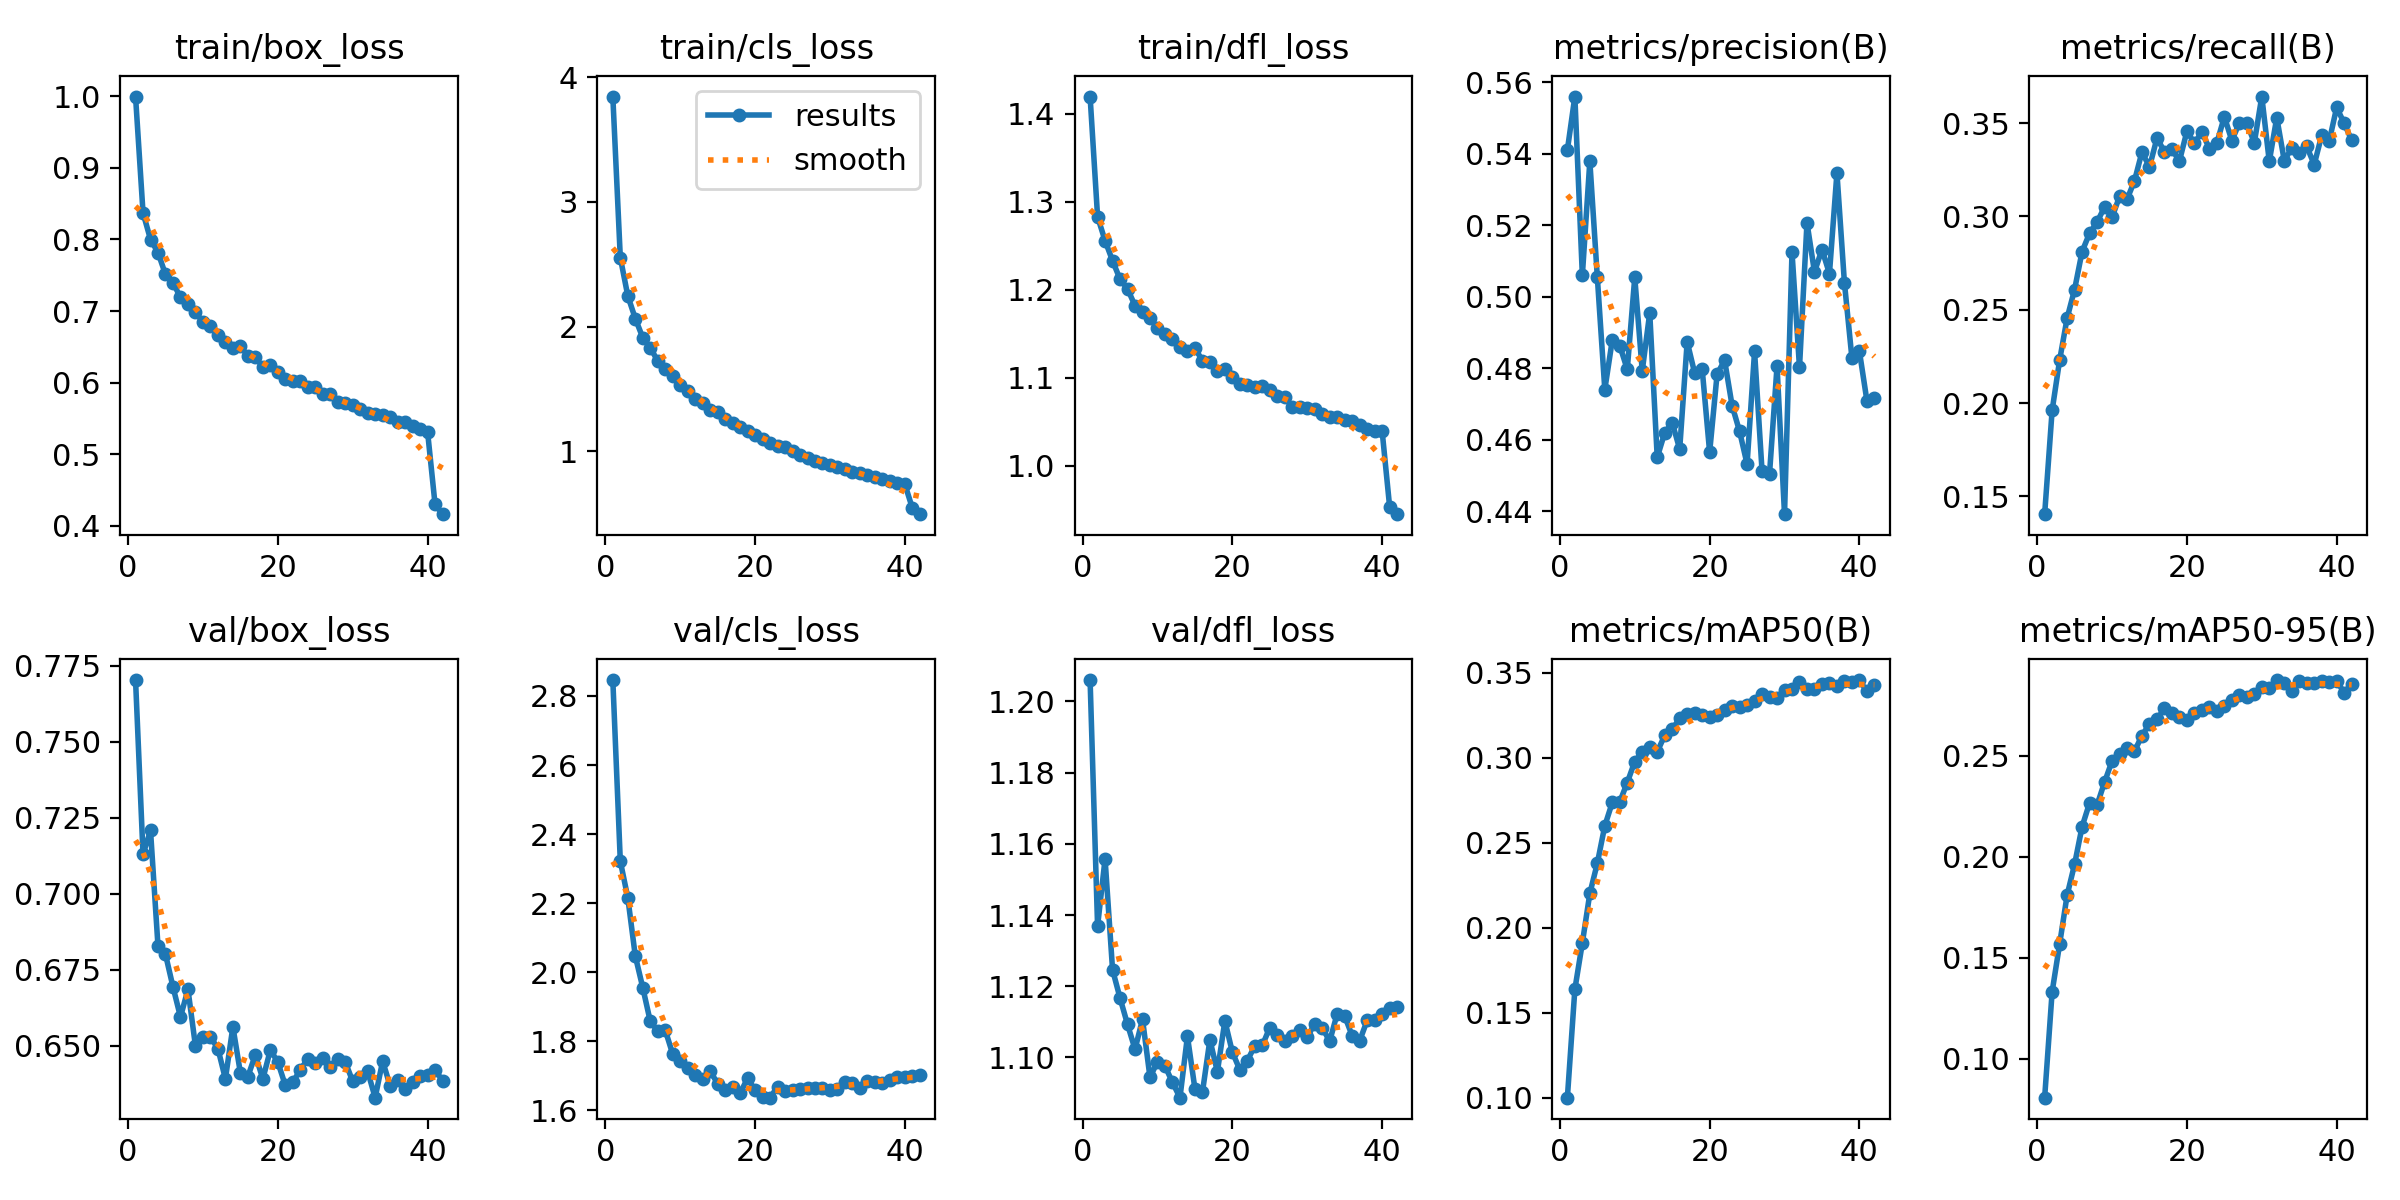

Data behind this chart, as committed beside it:
epoch, time, train/box_loss, train/cls_loss, train/dfl_loss, metrics/precision(B), metrics/recall(B), metrics/mAP50(B), metrics/mAP50-95(B), val/box_loss, val/cls_loss, val/dfl_loss, lr/pg0, lr/pg1, lr/pg2
1, 130.4, 0.9995, 3.846, 1.419, 0.541, 0.1404, 0.0999, 0.08068, 0.7703, 2.846, 1.206, 3.05624e-05, 3.05624e-05, 3.05624e-05
2, 248.5, 0.8371, 2.554, 1.283, 0.556, 0.1961, 0.1636, 0.1331, 0.713, 2.321, 1.137, 6.00167e-05, 6.00167e-05, 6.00167e-05
3, 369.3, 0.7999, 2.246, 1.256, 0.5059, 0.2229, 0.1909, 0.1568, 0.7208, 2.216, 1.156, 8.82566e-05, 8.82566e-05, 8.82566e-05
4, 492.4, 0.7817, 2.065, 1.233, 0.5379, 0.2455, 0.2201, 0.181, 0.6827, 2.047, 1.125, 8.65352e-05, 8.65352e-05, 8.65352e-05
5, 611.1, 0.7511, 1.911, 1.212, 0.5055, 0.2609, 0.2378, 0.1963, 0.6801, 1.955, 1.117, 8.47136e-05, 8.47136e-05, 8.47136e-05
6, 729.7, 0.7392, 1.831, 1.201, 0.474, 0.2812, 0.2599, 0.2149, 0.6694, 1.858, 1.109, 8.2892e-05, 8.2892e-05, 8.2892e-05
7, 848.2, 0.7194, 1.724, 1.182, 0.4879, 0.291, 0.2736, 0.2267, 0.6595, 1.829, 1.102, 8.10704e-05, 8.10704e-05, 8.10704e-05
8, 969, 0.7104, 1.662, 1.174, 0.4863, 0.297, 0.274, 0.2257, 0.6686, 1.832, 1.111, 7.92488e-05, 7.92488e-05, 7.92488e-05
9, 1090, 0.6992, 1.601, 1.168, 0.4797, 0.305, 0.2853, 0.237, 0.65, 1.763, 1.094, 7.74272e-05, 7.74272e-05, 7.74272e-05
10, 1208, 0.6842, 1.533, 1.157, 0.5054, 0.2995, 0.2977, 0.2475, 0.6528, 1.744, 1.099, 7.56056e-05, 7.56056e-05, 7.56056e-05
11, 1326, 0.6787, 1.486, 1.15, 0.4792, 0.3107, 0.3034, 0.2509, 0.653, 1.721, 1.098, 7.3784e-05, 7.3784e-05, 7.3784e-05
12, 1445, 0.6661, 1.421, 1.144, 0.4955, 0.3092, 0.3062, 0.2538, 0.6491, 1.702, 1.093, 7.19624e-05, 7.19624e-05, 7.19624e-05
13, 1563, 0.6572, 1.383, 1.135, 0.455, 0.3191, 0.3034, 0.2523, 0.6391, 1.691, 1.089, 7.01408e-05, 7.01408e-05, 7.01408e-05
14, 1681, 0.649, 1.332, 1.13, 0.4619, 0.3346, 0.313, 0.2601, 0.6563, 1.713, 1.106, 6.83192e-05, 6.83192e-05, 6.83192e-05
15, 1799, 0.6512, 1.318, 1.134, 0.4648, 0.3265, 0.3167, 0.2658, 0.6411, 1.677, 1.091, 6.64976e-05, 6.64976e-05, 6.64976e-05
16, 1917, 0.6373, 1.255, 1.119, 0.4573, 0.342, 0.3231, 0.2681, 0.6399, 1.657, 1.09, 6.4676e-05, 6.4676e-05, 6.4676e-05
17, 2035, 0.6362, 1.229, 1.118, 0.4874, 0.3348, 0.3255, 0.2735, 0.647, 1.666, 1.105, 6.28544e-05, 6.28544e-05, 6.28544e-05
18, 2153, 0.6214, 1.196, 1.107, 0.4786, 0.336, 0.3261, 0.2713, 0.6391, 1.649, 1.096, 6.10328e-05, 6.10328e-05, 6.10328e-05
19, 2271, 0.6254, 1.159, 1.109, 0.4798, 0.3297, 0.3249, 0.2694, 0.6486, 1.693, 1.11, 5.92112e-05, 5.92112e-05, 5.92112e-05
20, 2389, 0.6147, 1.127, 1.101, 0.4565, 0.3457, 0.3242, 0.2676, 0.6447, 1.658, 1.101, 5.73896e-05, 5.73896e-05, 5.73896e-05
21, 2507, 0.6051, 1.095, 1.093, 0.4784, 0.3393, 0.3253, 0.2711, 0.6371, 1.639, 1.097, 5.5568e-05, 5.5568e-05, 5.5568e-05
22, 2625, 0.6026, 1.069, 1.092, 0.4822, 0.3453, 0.3277, 0.2726, 0.6381, 1.636, 1.099, 5.37464e-05, 5.37464e-05, 5.37464e-05
23, 2743, 0.6022, 1.043, 1.089, 0.4695, 0.3364, 0.3303, 0.274, 0.6421, 1.668, 1.103, 5.19248e-05, 5.19248e-05, 5.19248e-05
24, 2860, 0.5944, 1.034, 1.09, 0.4623, 0.3394, 0.3298, 0.2724, 0.6458, 1.656, 1.103, 5.01032e-05, 5.01032e-05, 5.01032e-05
25, 2978, 0.5942, 1.003, 1.086, 0.4532, 0.3535, 0.3307, 0.2745, 0.6443, 1.658, 1.108, 4.82816e-05, 4.82816e-05, 4.82816e-05
26, 3095, 0.5842, 0.9694, 1.079, 0.4847, 0.3407, 0.3334, 0.2778, 0.6458, 1.662, 1.106, 4.646e-05, 4.646e-05, 4.646e-05
27, 3213, 0.5847, 0.9483, 1.078, 0.4512, 0.3501, 0.3374, 0.2803, 0.643, 1.664, 1.105, 4.46384e-05, 4.46384e-05, 4.46384e-05
28, 3331, 0.5724, 0.9195, 1.067, 0.4505, 0.3504, 0.3355, 0.2793, 0.6458, 1.665, 1.106, 4.28168e-05, 4.28168e-05, 4.28168e-05
29, 3448, 0.572, 0.9055, 1.066, 0.4805, 0.3394, 0.3351, 0.2805, 0.6448, 1.665, 1.108, 4.09952e-05, 4.09952e-05, 4.09952e-05
30, 3565, 0.5689, 0.8876, 1.065, 0.4391, 0.3643, 0.3399, 0.2839, 0.6383, 1.659, 1.106, 3.91736e-05, 3.91736e-05, 3.91736e-05
31, 3684, 0.5632, 0.8752, 1.064, 0.5124, 0.3295, 0.3402, 0.2837, 0.6398, 1.661, 1.11, 3.7352e-05, 3.7352e-05, 3.7352e-05
32, 3801, 0.5583, 0.8541, 1.059, 0.4802, 0.353, 0.3446, 0.2876, 0.6416, 1.68, 1.108, 3.55304e-05, 3.55304e-05, 3.55304e-05
33, 3919, 0.5562, 0.8364, 1.055, 0.5207, 0.33, 0.3404, 0.2859, 0.633, 1.679, 1.105, 3.37088e-05, 3.37088e-05, 3.37088e-05
34, 4040, 0.555, 0.8228, 1.055, 0.5069, 0.3366, 0.3401, 0.2823, 0.645, 1.665, 1.112, 3.18872e-05, 3.18872e-05, 3.18872e-05
35, 4163, 0.552, 0.8102, 1.052, 0.5132, 0.3338, 0.3434, 0.2869, 0.6369, 1.686, 1.112, 3.00656e-05, 3.00656e-05, 3.00656e-05
36, 4285, 0.5447, 0.7956, 1.05, 0.5064, 0.3376, 0.3441, 0.2863, 0.6386, 1.682, 1.106, 2.8244e-05, 2.8244e-05, 2.8244e-05
37, 4403, 0.5445, 0.7754, 1.046, 0.5346, 0.3278, 0.3423, 0.2863, 0.6358, 1.679, 1.105, 2.64224e-05, 2.64224e-05, 2.64224e-05
38, 4521, 0.5394, 0.7606, 1.042, 0.5039, 0.3435, 0.345, 0.2869, 0.6382, 1.687, 1.11, 2.46008e-05, 2.46008e-05, 2.46008e-05
39, 4638, 0.5353, 0.7483, 1.039, 0.4828, 0.3403, 0.3445, 0.2866, 0.6402, 1.696, 1.11, 2.27792e-05, 2.27792e-05, 2.27792e-05
40, 4756, 0.5315, 0.7357, 1.039, 0.4847, 0.3585, 0.3456, 0.2872, 0.6404, 1.696, 1.112, 2.09576e-05, 2.09576e-05, 2.09576e-05
41, 4879, 0.4301, 0.5437, 0.9535, 0.4709, 0.35, 0.3389, 0.2813, 0.6422, 1.7, 1.114, 1.9136e-05, 1.9136e-05, 1.9136e-05
42, 4996, 0.4165, 0.4947, 0.9448, 0.4717, 0.3409, 0.343, 0.2858, 0.6385, 1.702, 1.114, 1.73144e-05, 1.73144e-05, 1.73144e-05
